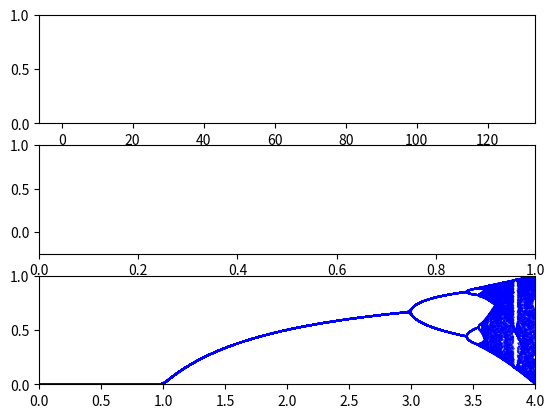

Write the Python code that produced this figure.
from __future__ import division

import numpy as np
import matplotlib.pyplot as plt
import matplotlib.animation as animation

fig, ax = plt.subplots(3)

n = 128
t = np.arange(n)
line, = ax[0].plot(t, np.zeros(n))
line2, = ax[1].plot(t, np.zeros(n))
lines = [line, line2]
ax[0].set_ylim([0, 1])
ax[1].set_xlim([0, 1])
ax[1].set_ylim([-.25, 1])
ax[2].set_xlim([0, 4])
ax[2].set_ylim([0, 1])

def getLogisticMap(r, n):
	y = np.zeros(n)
	y[0] = .5
	for i in np.arange(n):
		if i > 0:
			y[i] = r * y[i-1] * (1 - y[i-1])
	return y

def bifurcation():
	for r in np.arange(0, 4, 4/1000):
		ys = getLogisticMap(r, 200)
		ys = ys[100:]
		ax[2].scatter([r] * len(ys), ys, s=[.5]*len(ys), marker='.', color='blue')

def animate(i):
	m = getLogisticMap(i, n)
	lines[0].set_ydata(m)  # update the data
	fourier = np.fft.fft(m)
	xf = np.linspace(0.0, 1.0, n)

	lines[1].set_data(xf, 2.0/n * np.abs(fourier[:n]))
	return lines


# Init only required for blitting to give a clean slate.
def init():
    lines[0].set_ydata(np.ma.array(t, mask=True))
    lines[1].set_ydata(np.ma.array(t, mask=True))
    return lines

bifurcation()
ani = animation.FuncAnimation(fig, animate, np.arange(1, 5, .0125), init_func=init,
                              interval=100, blit=True)
plt.show()